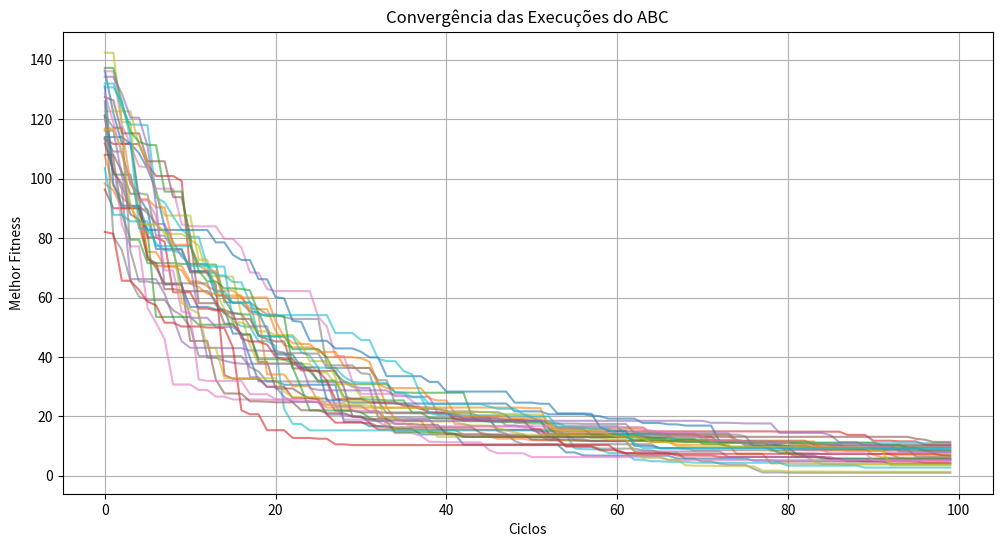
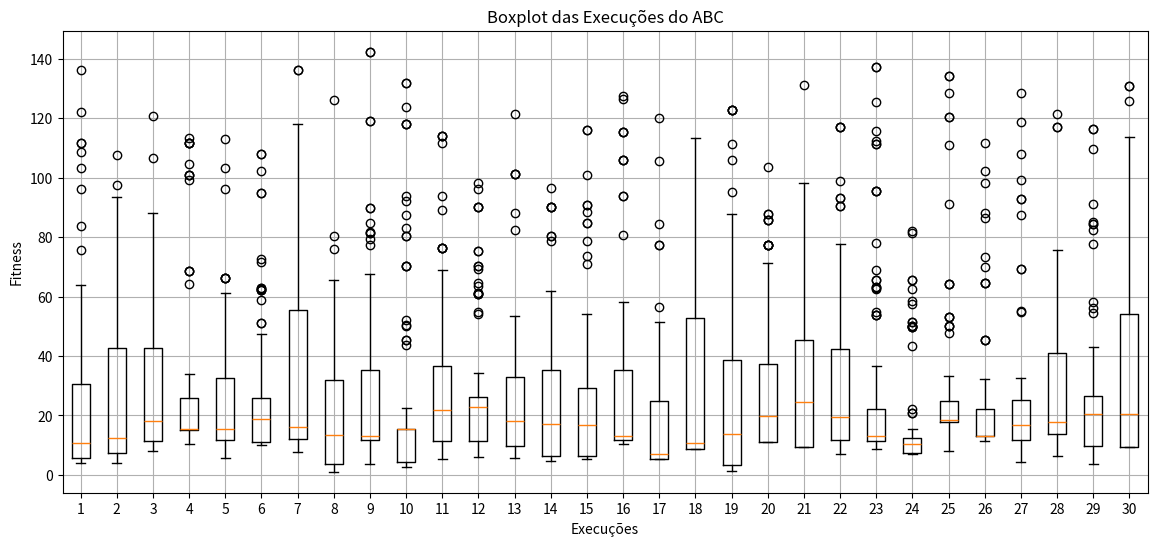

Reproduce these figures in Python, in order.
import random
import math
import matplotlib.pyplot as plt
import numpy as np

## Definição das Variáveis de Decisão

funcao_objetivo="rastrigin"

## Definição das Váriaveis das Fontes de Alimentação
dimensoes=10
tamanho_populacao=20
ciclos=100
limite_abandono=20
limite_inferior=-5
limite_superior=5

n_execucoes=30

## Definição da função objetivo

def sphere(x):
    """
    Sphere Function
    Mínimo global: f(0,...,0) = 0
    """
    return sum(xi**2 for xi in x)


def rastrigin(x):
    """
    Rastrigin Function
    Mínimo global: f(0,...,0) = 0
    """
    n = len(x)

    return 10*n + sum(
        xi**2 - 10 * math.cos(2 * math.pi * xi)
        for xi in x
    )


def rosenbrock(x):
    """
    Rosenbrock Function
    Mínimo global: f(1,...,1) = 0
    """

    return sum(
        100 * (x[i+1] - x[i]**2)**2 +
        (x[i] - 1)**2
        for i in range(len(x)-1)
    )


def avaliar(x, funcao_objetivo):

    if funcao_objetivo == "sphere":
        return sphere(x)

    elif funcao_objetivo == "rastrigin":
        return rastrigin(x)

    elif funcao_objetivo == "rosenbrock":
        return rosenbrock(x)

    else:
        raise ValueError("Função objetivo inválida")

## Defição da Fonte de Alimento (Solução em potencial)

class FonteAlimento:

    def __init__(
        self,
        dimensoes,
        limite_inferior,
        limite_superior,
        funcao_objetivo
    ):

        # Inicialização aleatória
        self.posicao = np.random.uniform(
            limite_inferior,
            limite_superior,
            dimensoes
        )

        # Avaliar Fitness
        self.fitness = avaliar(
            self.posicao,
            funcao_objetivo
        )

        # Número de tentativas sem melhora
        self.tentativas = 0

def gerar_vizinho(
    fontes,
    indice,
    limite_inferior,
    limite_superior
):

    nova_posicao = np.copy(fontes[indice].posicao)

    dimensoes = len(nova_posicao)

    i = random.randint(0, dimensoes - 1)


    k = random.randint(0, len(fontes) - 1)

    while k == indice:
        k = random.randint(0, len(fontes) - 1)

    phi = random.uniform(-1, 1)

    nova_posicao[i] = (
        fontes[indice].posicao[i]
        +
        phi * (
            fontes[indice].posicao[i]
            -
            fontes[k].posicao[i]
        )
    )

    nova_posicao[i] = np.clip(
        nova_posicao[i],
        limite_inferior,
        limite_superior
    )

    return nova_posicao



def calcular_probabilidades(fontes):

    fitnesses = np.array([
        fonte.fitness for fonte in fontes
    ])

    aptidoes = 1 / (1 + fitnesses)

    probabilidades = aptidoes / np.sum(aptidoes)

    return probabilidades

def algoritmo_abc():

    num_fontes = tamanho_populacao // 2

    fontes = [

        FonteAlimento(
            dimensoes,
            limite_inferior,
            limite_superior,
            funcao_objetivo
        )

        for _ in range(num_fontes)
    ]

    melhor_solucao = min(
        fontes,
        key=lambda f: f.fitness
    )

    historico = []

    for ciclo in range(ciclos):

        ## Passo 1 - Fase das Abelhas Empregadas

        for i in range(num_fontes):

            nova_posicao = gerar_vizinho(
                fontes,
                i,
                limite_inferior,
                limite_superior
            )

            novo_fitness = avaliar(
                nova_posicao,
                funcao_objetivo
            )


            if novo_fitness < fontes[i].fitness:

                fontes[i].posicao = nova_posicao
                fontes[i].fitness = novo_fitness
                fontes[i].tentativas = 0

            else:
                fontes[i].tentativas += 1

        ## Passo 2 - Fase das abelhas observadoras

        probabilidades = calcular_probabilidades(fontes)

        for _ in range(num_fontes):

            ## Seleção por roleta
            i = np.random.choice(
                range(num_fontes),
                p=probabilidades
            )

            nova_posicao = gerar_vizinho(
                fontes,
                i,
                limite_inferior,
                limite_superior
            )

            novo_fitness = avaliar(
                nova_posicao,
                funcao_objetivo
            )

            if novo_fitness < fontes[i].fitness:

                fontes[i].posicao = nova_posicao
                fontes[i].fitness = novo_fitness
                fontes[i].tentativas = 0

            else:
                fontes[i].tentativas += 1

        ## Passo 3 - Fase das Abelhas Exploratórias (Se necessário*)

        for i in range(num_fontes):

            # abandono da fonte
            if fontes[i].tentativas >= limite_abandono:

                fontes[i] = FonteAlimento(
                    dimensoes,
                    limite_inferior,
                    limite_superior,
                    funcao_objetivo
                )

      ## Melhor resultado Global

        melhor_atual = min(
            fontes,
            key=lambda f: f.fitness
        )

        if melhor_atual.fitness < melhor_solucao.fitness:
            melhor_solucao = melhor_atual

        historico.append(melhor_solucao.fitness)

        print(
            f"Ciclo {ciclo+1:3d} | "
            f"Melhor Fitness: "
            f"{melhor_solucao.fitness:.10f}"
        )

    return melhor_solucao, historico


resultados_finais = []

historicos_execucoes = []

for execucao in range(n_execucoes):

    melhor, historico = algoritmo_abc()

    resultados_finais.append(melhor.fitness)

    historicos_execucoes.append(historico)

    print(
        f"Execução {execucao+1:2d} | "
        f"Fitness Final: {melhor.fitness:.10f}"
    )

print("\n==============================")
print("MELHOR SOLUÇÃO ENCONTRADA")
print("==============================")

print("\nPosição:")
print(melhor.posicao)

print("\nFitness:")
print(melhor.fitness)

plt.figure(figsize=(12, 6))

for i, historico in enumerate(historicos_execucoes):

    plt.plot(
        historico,
        label=f'Execução {i+1}',
        alpha=0.6
    )

plt.title("Convergência das Execuções do ABC")

plt.xlabel("Ciclos")
plt.ylabel("Melhor Fitness")

plt.grid(True)

plt.show()

plt.figure(figsize=(14, 6))

plt.boxplot(historicos_execucoes)

plt.title("Boxplot das Execuções do ABC")

plt.xlabel("Execuções")
plt.ylabel("Fitness")

plt.grid(True)

plt.show()
